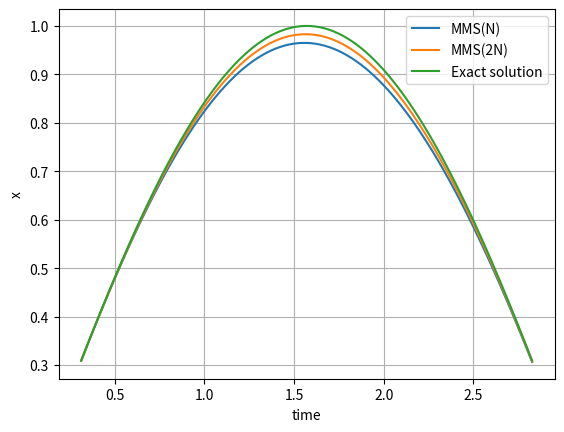

The matplotlib source for this figure:
"""
This script performs the numerical verification via method of manufactured solution (MMS) of the
SCIANTIX solver "NewtonBlackburn"

[redacted]
Ref: Oberkampf , W. L., Trucano , T. G., and Hirsch , C. (December 21, 2004). "Verification, validation, and predictive capability in computational engineering and physics." ASME. Appl. Mech. Rev. September 2004; 57(5): 345–384. https://doi.org/10.1115/1.1767847

"""

import numpy as np
import matplotlib.pyplot as plt

# ODE: dx/dt = k (1 - beta * exp(alpha * x))

# Manufactured parameters
# -----------------------
# alpha = ln(P)/sin(t)
# beta = sin(t)
# k = cos(t)/(1-sin(t)*P)
# P = 10
def k_mms(t, x):
  return np.cos(t)/(1-np.sin(t)*P)

def alpha_mms(t, x):
  return np.log(P) / np.sin(t)

def beta_mms(t,x):
  return np.sin(t)

# Manufactured solution
# ---------------------
# x = sin(t)
# dx/dt = cos(t)
# dx/dt = cos(t)/(1-sin(t)*P) * (1 - sin(t) * exp(ln(P)*x/sin(t)))
def mms_solver(N, ti, t0, P):
  
  h = (tf - ti) / N
  t = np.linspace(ti, tf, N+1)
  x = np.ones_like(t)
  x[0] = np.sin(ti)

  for i in range(N): # temporal loop
    x0 = x[i]
    x00 = x[i]

    k = k_mms(t[i+1],x[i+1])
    beta = beta_mms(t[i+1],x[i+1])
    alpha = alpha_mms(t[i+1],x[i+1])

    # SCIANTIX solver
    iter = 0
    while (iter < 50):
      fun = x0 - x00 - k * h + k * beta * np.exp(alpha * x0) * h
      deriv = 1.0 + k * beta * alpha * np.exp(alpha * x0) * h
      x1 = x0 - fun/deriv
      x0 = x1

      if(abs(fun) < 0.001):
        x[i+1] = x1

      iter = iter + 1
    
    x[i+1] = x1

  return x

def orderOfConvergence(error1, error2):
  return 1 - np.log2(2*error2/error1)

def error(mms, timeStepNumber, ti, tf):
  analyticalSolution = np.sin(np.linspace(ti,tf,timeStepNumber+1))
  return abs(mms-analyticalSolution)/analyticalSolution

# MMS verification
P = 10.0
ti, tf = np.pi/10, np.pi*9/10

# Solution with N time steps
N = 100
time1 = np.linspace(ti,tf,N+1)
mms1 = mms_solver(N, ti, tf, P)

# Solution with 2N time steps
N2 = 2*N
time2 = np.linspace(ti,tf,N2+1)
mms2 = mms_solver(N2, ti, tf, P)

error1 = error(mms1, N, ti, tf)
error2 = error(mms2, N2, ti, tf)

plt.plot(time1, mms1, label='MMS(N)')
plt.plot(time2, mms2, label='MMS(2N)')
plt.plot(time1, np.sin(np.linspace(ti,tf,N+1)), label='Exact solution')
plt.ylabel('x')
plt.xlabel('time')
plt.legend()
plt.grid()
plt.show()

print(f"Order of convergence = ", orderOfConvergence(error1[-1], error2[-1]))
